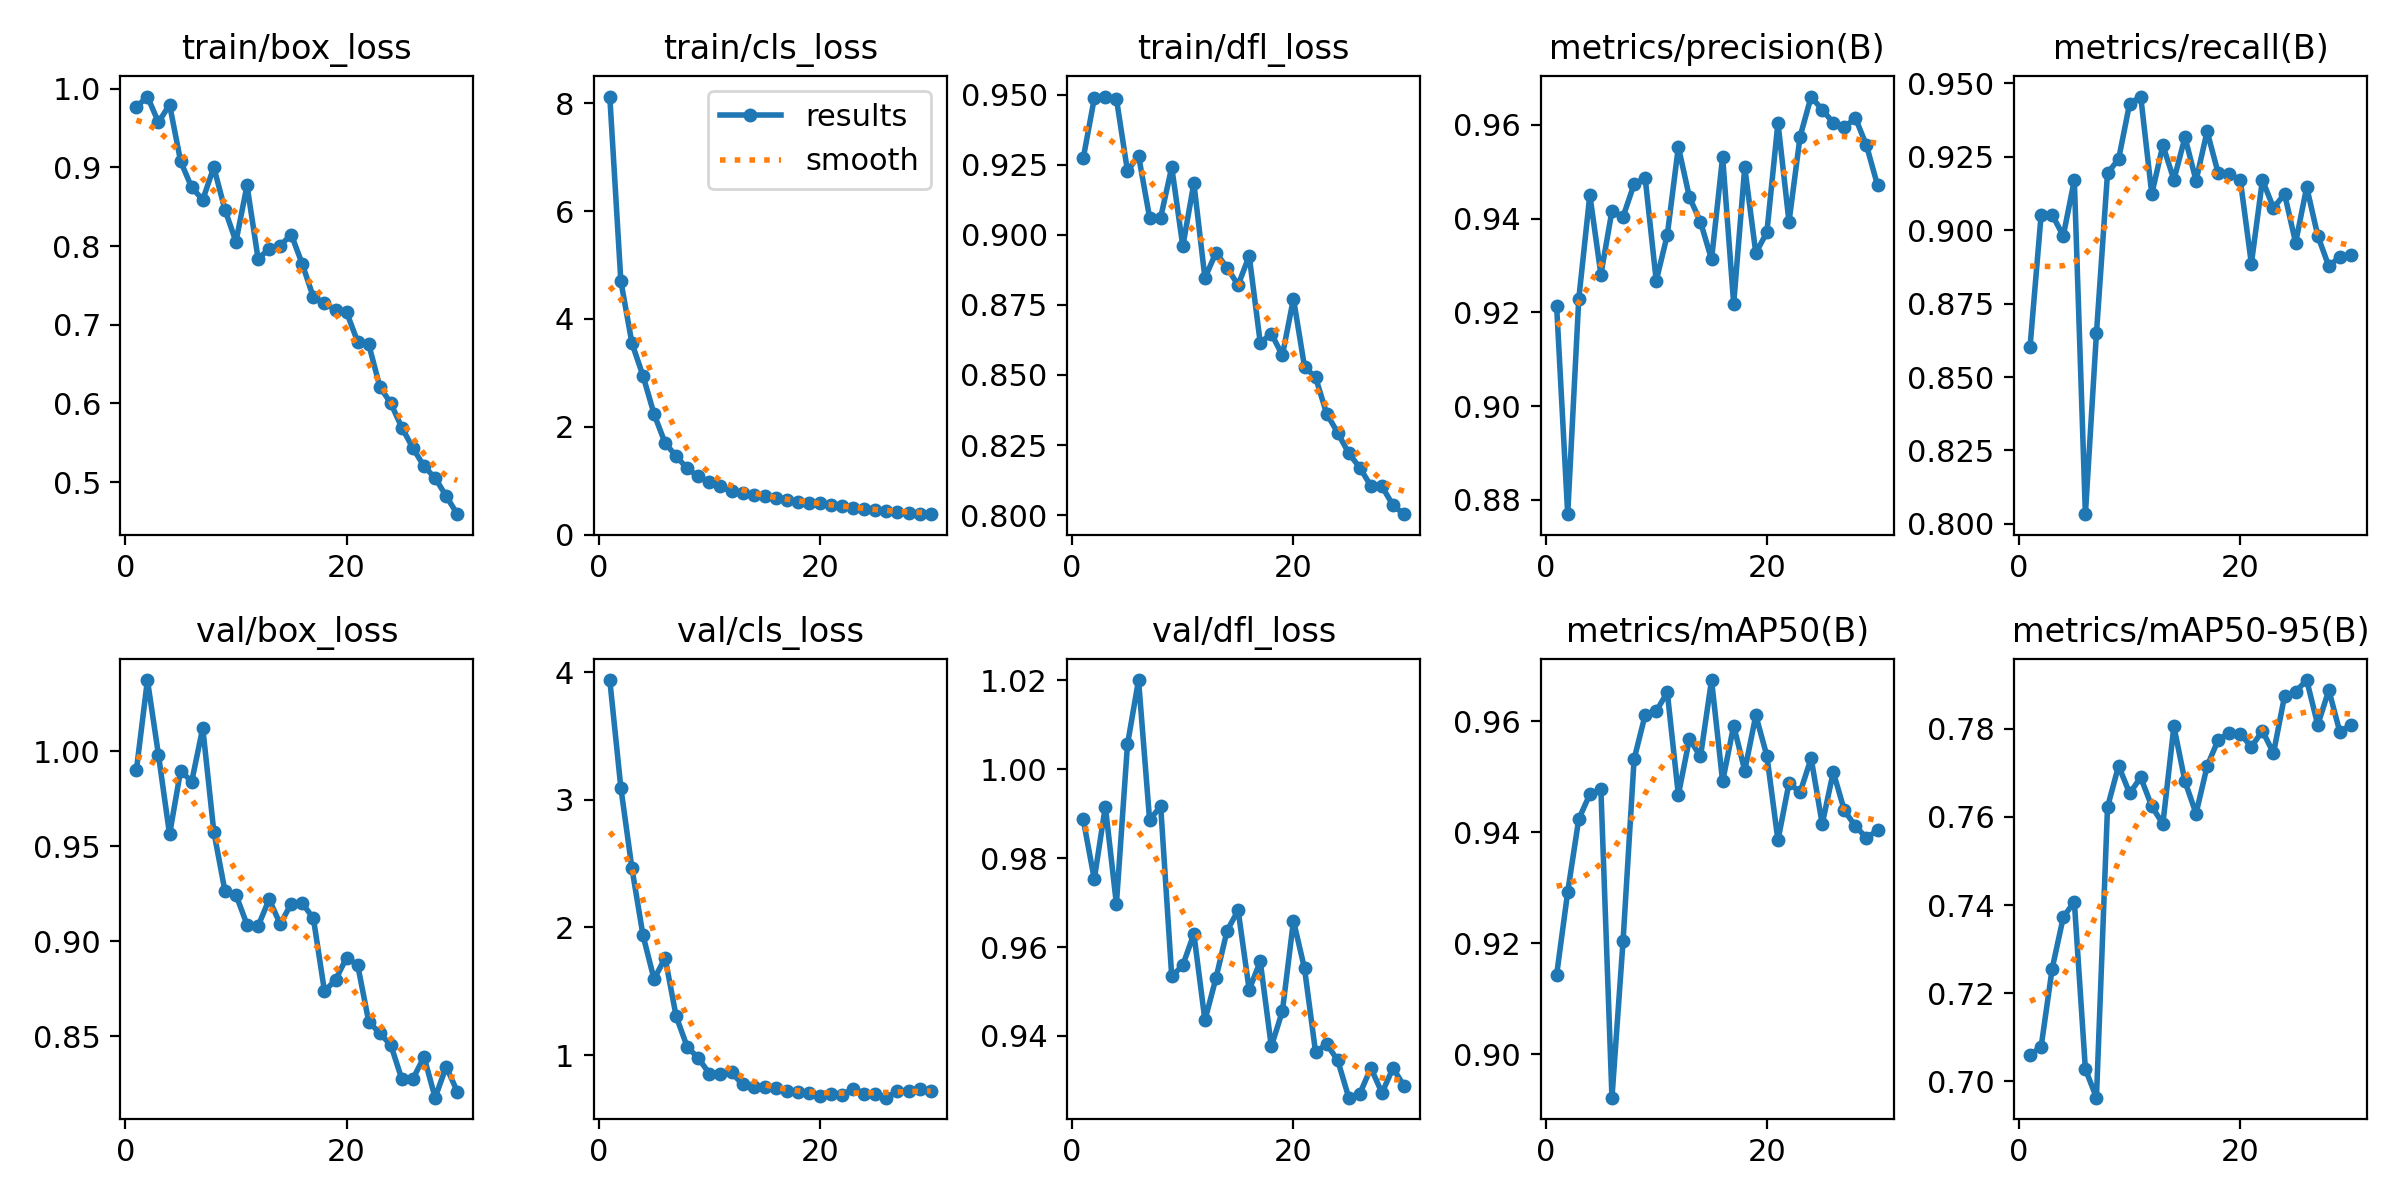

Source data for this figure (header and first rows):
epoch, train/box_loss, train/cls_loss, train/dfl_loss, metrics/precision(B), metrics/recall(B), metrics/mAP50(B), metrics/mAP50-95(B), val/box_loss, val/cls_loss, val/dfl_loss, lr/pg0, lr/pg1, lr/pg2
1, 0.9767, 8.123, 0.9273, 0.9213, 0.8604, 0.9143, 0.7059, 0.99, 3.94, 0.9887, 0.0006655, 0.0006655, 0.0006655
2, 0.99, 4.703, 0.9487, 0.8769, 0.9052, 0.9293, 0.7078, 1.038, 3.095, 0.9753, 0.001288, 0.001288, 0.001288
3, 0.9571, 3.552, 0.9494, 0.9229, 0.9052, 0.9424, 0.7256, 0.998, 2.465, 0.9916, 0.001867, 0.001867, 0.001867
4, 0.9798, 2.947, 0.9486, 0.9451, 0.8981, 0.9469, 0.7372, 0.9562, 1.939, 0.9697, 0.001802, 0.001802, 0.001802
5, 0.9077, 2.237, 0.9228, 0.9281, 0.9171, 0.9478, 0.7408, 0.9899, 1.594, 1.006, 0.001802, 0.001802, 0.001802
6, 0.8745, 1.7, 0.9283, 0.9417, 0.8033, 0.8921, 0.7027, 0.984, 1.761, 1.02, 0.001736, 0.001736, 0.001736
7, 0.8588, 1.456, 0.9062, 0.9404, 0.8649, 0.9203, 0.6962, 1.012, 1.303, 0.9886, 0.00167, 0.00167, 0.00167
8, 0.9002, 1.228, 0.9062, 0.9474, 0.9194, 0.9532, 0.7623, 0.9577, 1.064, 0.9918, 0.001604, 0.001604, 0.001604
9, 0.8464, 1.081, 0.9242, 0.9487, 0.9242, 0.9612, 0.7716, 0.9266, 0.9754, 0.9534, 0.001538, 0.001538, 0.001538
10, 0.8056, 0.9692, 0.896, 0.9267, 0.9431, 0.9618, 0.7654, 0.9245, 0.8542, 0.9559, 0.001472, 0.001472, 0.001472
11, 0.877, 0.9061, 0.9185, 0.9365, 0.9455, 0.9653, 0.769, 0.9088, 0.8541, 0.963, 0.001406, 0.001406, 0.001406
12, 0.7839, 0.8015, 0.8846, 0.9553, 0.9123, 0.9467, 0.7624, 0.908, 0.8632, 0.9435, 0.00134, 0.00134, 0.00134
13, 0.7963, 0.7652, 0.8937, 0.9446, 0.9289, 0.9569, 0.7584, 0.9221, 0.7699, 0.9531, 0.001274, 0.001274, 0.001274
14, 0.8005, 0.7327, 0.8883, 0.9393, 0.9172, 0.9537, 0.7806, 0.909, 0.7525, 0.9637, 0.001208, 0.001208, 0.001208
15, 0.8146, 0.7104, 0.8821, 0.9313, 0.9316, 0.9675, 0.7681, 0.9198, 0.7466, 0.9683, 0.001142, 0.001142, 0.001142
16, 0.7769, 0.6798, 0.8925, 0.9532, 0.9169, 0.9492, 0.7608, 0.92, 0.7446, 0.9504, 0.001076, 0.001076, 0.001076
17, 0.7347, 0.6443, 0.8615, 0.9218, 0.9336, 0.9592, 0.7715, 0.912, 0.7154, 0.9568, 0.00101, 0.00101, 0.00101
18, 0.7275, 0.6147, 0.8648, 0.951, 0.9194, 0.9512, 0.7775, 0.8738, 0.7073, 0.9376, 0.000944, 0.000944, 0.000944
19, 0.7188, 0.5954, 0.857, 0.9327, 0.9191, 0.9611, 0.7791, 0.8797, 0.6983, 0.9456, 0.000878, 0.000878, 0.000878
20, 0.7159, 0.5807, 0.8773, 0.9371, 0.9171, 0.9538, 0.7789, 0.8914, 0.6763, 0.9659, 0.000812, 0.000812, 0.000812
21, 0.6782, 0.5537, 0.8529, 0.9605, 0.8886, 0.9385, 0.7759, 0.8875, 0.6967, 0.9552, 0.000746, 0.000746, 0.000746
22, 0.6752, 0.5378, 0.8491, 0.9393, 0.9171, 0.9489, 0.7796, 0.8577, 0.6872, 0.9363, 0.00068, 0.00068, 0.00068
23, 0.6214, 0.5008, 0.8362, 0.9575, 0.9076, 0.9472, 0.7745, 0.8516, 0.7374, 0.9382, 0.000614, 0.000614, 0.000614
24, 0.6, 0.4763, 0.8293, 0.9661, 0.9123, 0.9534, 0.7875, 0.8453, 0.6971, 0.9345, 0.000548, 0.000548, 0.000548
25, 0.5691, 0.4575, 0.8221, 0.9632, 0.8957, 0.9415, 0.7885, 0.8273, 0.6972, 0.9261, 0.000482, 0.000482, 0.000482
26, 0.5431, 0.4397, 0.8169, 0.9605, 0.9147, 0.9509, 0.7911, 0.8277, 0.6654, 0.927, 0.000416, 0.000416, 0.000416
27, 0.5202, 0.424, 0.8104, 0.9595, 0.8981, 0.944, 0.7809, 0.8391, 0.7185, 0.9328, 0.00035, 0.00035, 0.00035
28, 0.5052, 0.4062, 0.8102, 0.9615, 0.8877, 0.9411, 0.7889, 0.8177, 0.7204, 0.9272, 0.000284, 0.000284, 0.000284
29, 0.4823, 0.3929, 0.8035, 0.9556, 0.891, 0.939, 0.7793, 0.834, 0.7366, 0.9328, 0.000218, 0.000218, 0.000218
30, 0.4593, 0.3808, 0.8003, 0.9471, 0.8916, 0.9403, 0.781, 0.8209, 0.7203, 0.9287, 0.000152, 0.000152, 0.000152
